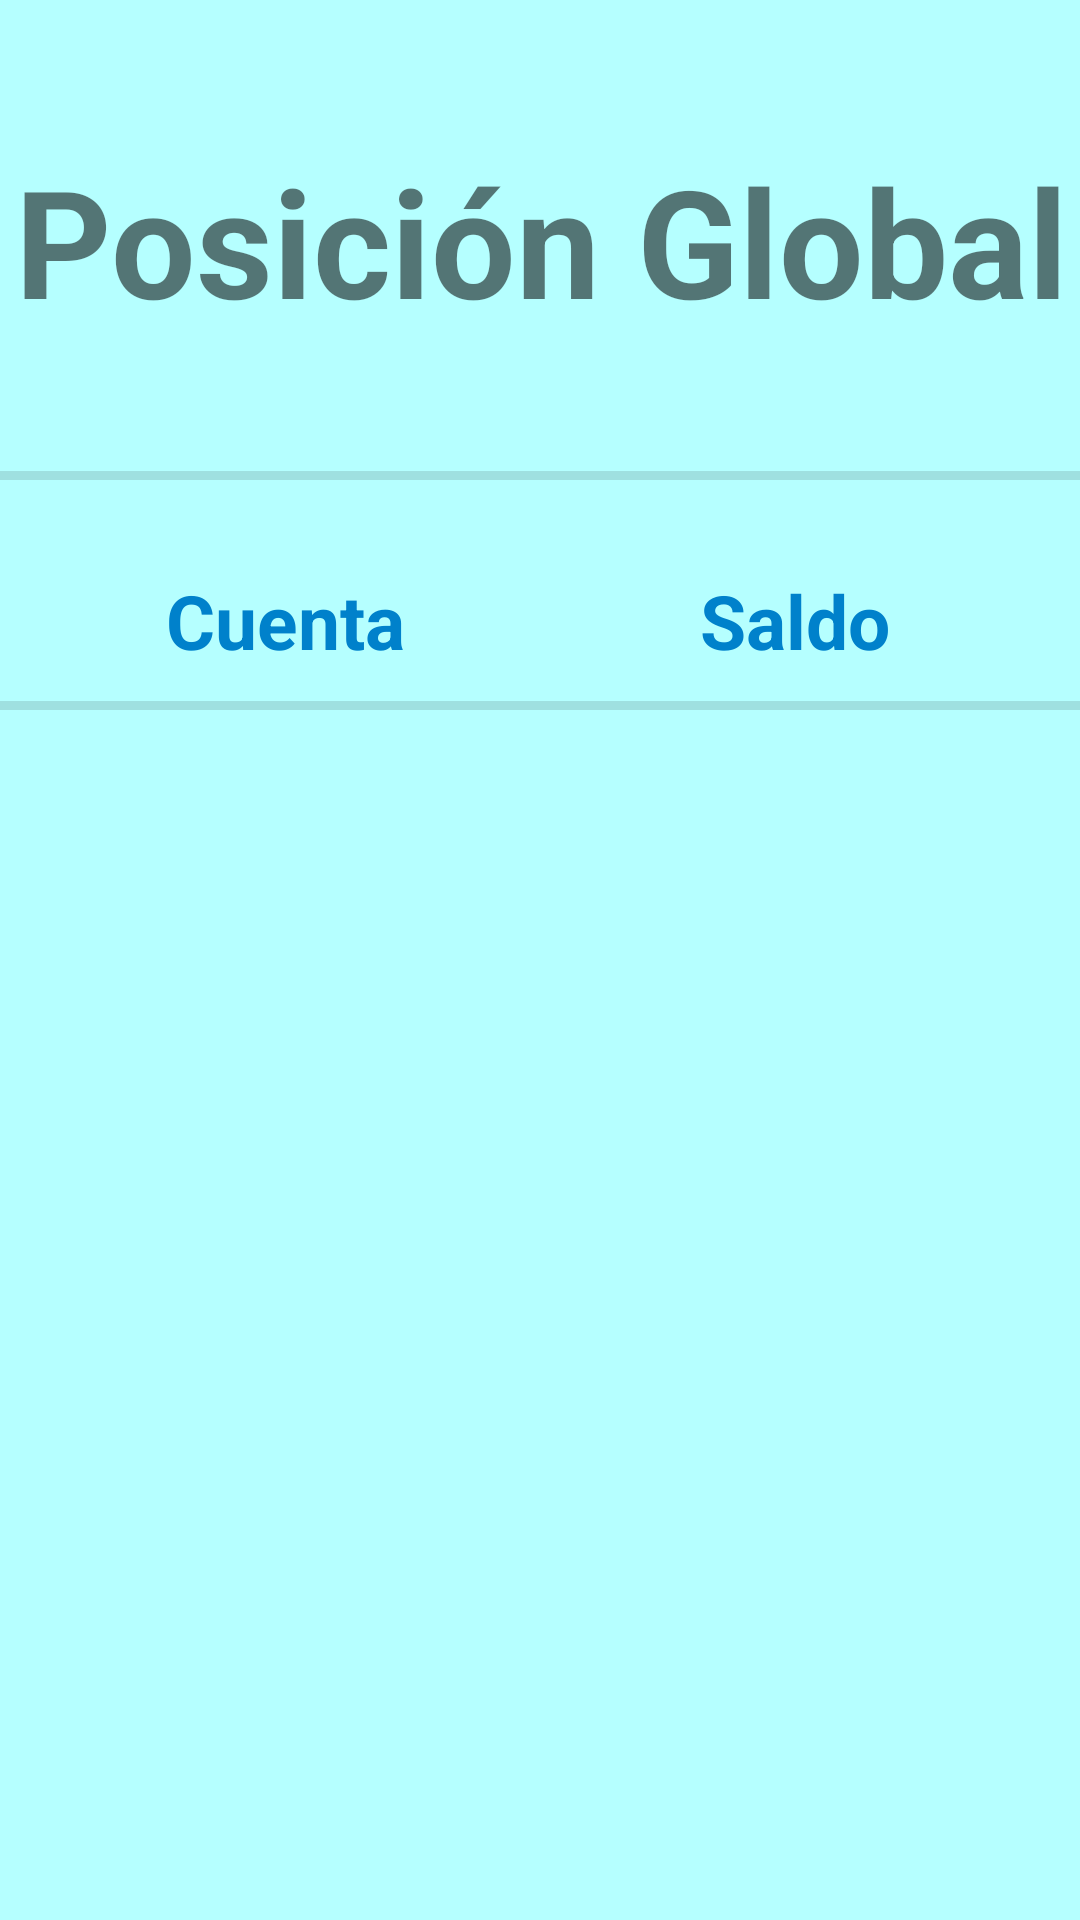

Here is an Android app screen rendered from its layout file. Give the layout XML and the strings, colors and styles it references.
<!-- AndroidManifest.xml: application theme AppTheme -->
<!-- res/layout/activity_posicion_global.xml -->
<?xml version="1.0" encoding="utf-8"?>

<androidx.constraintlayout.widget.ConstraintLayout xmlns:android="http://schemas.android.com/apk/res/android"
    xmlns:app="http://schemas.android.com/apk/res-auto"
    xmlns:tools="http://schemas.android.com/tools"
    android:layout_width="match_parent"
    android:layout_height="match_parent"
    android:background="#b5ffff"
    tools:context=".Activities.PosicionGlobalActivity">

    <androidx.constraintlayout.widget.Guideline
        android:id="@+id/guideline5"
        android:layout_width="wrap_content"
        android:layout_height="wrap_content"
        android:orientation="vertical"
        app:layout_constraintGuide_percent="0.5" />

    <TextView
        android:id="@+id/txtPosicion"
        style="@style/TxtBienvenida.Cabecera"
        android:layout_width="409dp"
        android:layout_height="wrap_content"
        android:gravity="center"
        android:text="Posición Global"
        android:textStyle="bold"
        app:layout_constraintBottom_toTopOf="@+id/guideline"
        app:layout_constraintEnd_toEndOf="parent"
        app:layout_constraintStart_toStartOf="parent"
        app:layout_constraintTop_toTopOf="parent"
         />

    <View
        android:id="@+id/divider"
        android:layout_width="match_parent"
        android:layout_height="3dp"
        android:background="?android:attr/listDivider"
        app:layout_constraintBottom_toTopOf="@+id/guideline"
        app:layout_constraintEnd_toEndOf="parent"
        app:layout_constraintStart_toStartOf="parent" />

    <View
        android:id="@+id/divider3"
        android:layout_width="match_parent"
        android:layout_height="3dp"
        android:layout_marginTop="10dp"
        android:background="?android:attr/listDivider"
        app:layout_constraintEnd_toEndOf="parent"
        app:layout_constraintHorizontal_bias="1.0"
        app:layout_constraintStart_toStartOf="parent"
        app:layout_constraintTop_toBottomOf="@+id/txtSaldo" />

    <androidx.constraintlayout.widget.Guideline
        android:id="@+id/guideline"
        android:layout_width="wrap_content"
        android:layout_height="wrap_content"
        android:orientation="horizontal"
        app:layout_constraintGuide_percent="0.25" />

    <TextView
        android:id="@+id/txtCuentas"
        style="@style/TxtCabeceraIcono"
        android:layout_width="0dp"
        android:layout_height="wrap_content"
        android:layout_marginStart="10dp"
        android:layout_marginTop="30dp"
        android:layout_weight="1"
        android:gravity="center"
        android:text="Cuenta"
        android:textSize="25sp"
        android:textStyle="bold"
        app:layout_constraintEnd_toStartOf="@+id/guideline5"
        app:layout_constraintStart_toStartOf="parent"
        app:layout_constraintTop_toTopOf="@+id/guideline" />

    <TextView
        android:id="@+id/txtSaldo"
        style="@style/TxtCabeceraIcono"
        android:layout_width="0dp"
        android:layout_height="wrap_content"
        android:layout_marginTop="30dp"
        android:layout_marginEnd="10dp"
        android:layout_weight="1"
        android:gravity="center"
        android:text="Saldo"
        android:textSize="25sp"
        android:textStyle="bold"
        app:layout_constraintEnd_toEndOf="parent"
        app:layout_constraintStart_toStartOf="@+id/guideline5"
        app:layout_constraintTop_toTopOf="@+id/guideline" />

    <androidx.constraintlayout.widget.Guideline
        android:id="@+id/guideline3"
        android:layout_width="wrap_content"
        android:layout_height="wrap_content"
        android:orientation="horizontal"
        app:layout_constraintGuide_percent="0.45" />

    <ListView
        android:id="@+id/listaCuentas"
        style="@style/ListNormal"
        android:layout_width="378dp"
        android:layout_height="wrap_content"
        android:layout_marginTop="20dp"
        android:layout_marginBottom="20dp"
        android:dividerHeight="2dp"
        app:layout_constraintEnd_toEndOf="parent"
        app:layout_constraintHorizontal_bias="0.484"
        app:layout_constraintStart_toStartOf="parent"
        app:layout_constraintTop_toBottomOf="@+id/txtCuentas" />

</androidx.constraintlayout.widget.ConstraintLayout>
<!-- resources referenced by this layout -->
<resources>
  <style name="ListNormal">
          <item name="android:layout_width">wrap_content</item>
          <item name="android:layout_height">match_parent</item>
          <item name="android:layout_marginLeft">10dp</item>
          <item name="android:layout_marginRight">10dp</item>
          <item name="android:layout_marginBottom">10dp</item>
          <item name="android:layout_weight">1</item>
          <item name="android:background">@drawable/list</item>
      </style>
  <style name="TxtBienvenida.Cabecera">
          <item name="android:textSize">50sp</item>
      </style>
  <style name="TxtCabeceraIcono">
          <item name="android:textSize">24sp</item>
          <item name="android:gravity">center</item>
          <item name="android:textStyle">bold</item>
          <item name="android:textColor">@color/azulOscuro</item>
      </style>
  <style name="AppTheme" parent="Theme.AppCompat.Light.DarkActionBar">
          
          <item name="colorPrimary">@color/colorPrimary</item>
          <item name="colorPrimaryDark">@color/colorPrimaryDark</item>
          <item name="colorAccent">@color/colorAccent</item>
      </style>
  <!-- drawable list (drawable) -->
  <?xml version="1.0" encoding="utf-8"?>
  
  <selector xmlns:android="http://schemas.android.com/apk/res/android">
      
      <item android:drawable="@drawable/radius_azulado" />
  </selector>
  <color name="azulOscuro">#0081cb</color>
  <color name="colorPrimary">#6200EE</color>
  <color name="colorPrimaryDark">#3700B3</color>
  <color name="colorAccent">#03DAC5</color>
  <!-- drawable radius_azulado (drawable) -->
  <?xml version="1.0" encoding="utf-8"?>
  
  <shape xmlns:android="http://schemas.android.com/apk/res/android" >
  
      
      
      <gradient android:startColor="#67D8E6" android:centerColor="#108174" android:endColor="#67D8E6" />
  
  </shape>
</resources>
